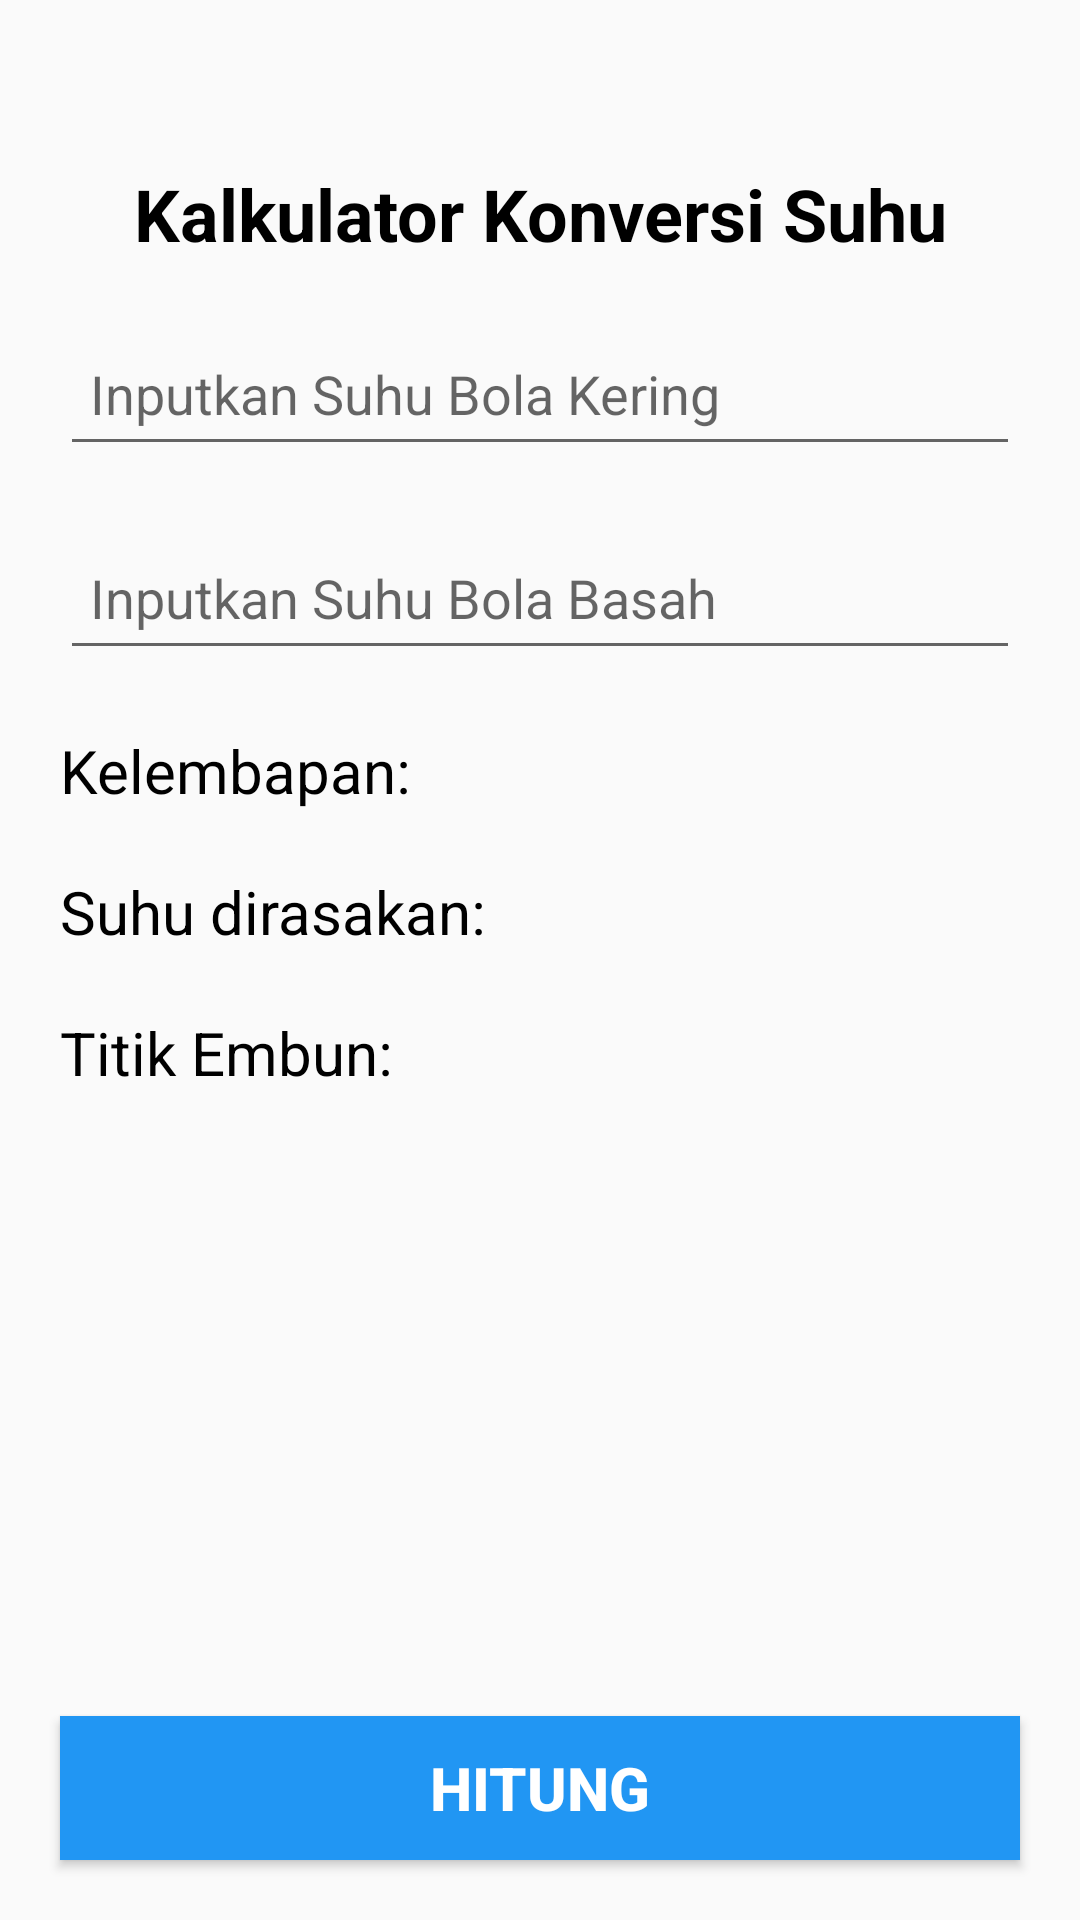

Write the Android layout XML for this screen, with the resource values it uses.
<!-- AndroidManifest.xml: application theme Theme.TenkiSensei -->
<!-- res/layout/activity_calculator2.xml -->
<?xml version="1.0" encoding="utf-8"?>
<androidx.constraintlayout.widget.ConstraintLayout
    xmlns:android="http://schemas.android.com/apk/res/android"
    xmlns:app="http://schemas.android.com/apk/res-auto"
    xmlns:tools="http://schemas.android.com/tools"
    android:layout_width="match_parent"
    android:layout_height="match_parent"
    tools:context=".ui.calculator.CalculatorFragment">

    <TextView
        android:id="@+id/calculator2"
        android:layout_width="match_parent"
        android:layout_height="wrap_content"
        android:layout_marginStart="8dp"
        android:layout_marginTop="8dp"
        android:layout_marginEnd="8dp"
        android:textAlignment="center"
        android:textSize="20sp"
        app:layout_constraintTop_toTopOf="parent"
        app:layout_constraintStart_toStartOf="parent"
        app:layout_constraintEnd_toEndOf="parent"/>

    
    <TextView
        android:id="@+id/titleText"
        android:layout_width="match_parent"
        android:layout_height="wrap_content"
        android:layout_marginLeft="20dp"
        android:layout_marginTop="20dp"
        android:layout_marginRight="20dp"
        android:gravity="center"
        android:text="Kalkulator Konversi Suhu"
        android:textColor="@color/hitam"
        android:textSize="24sp"
        android:textStyle="bold"
        app:layout_constraintTop_toBottomOf="@id/calculator2"
        app:layout_constraintStart_toStartOf="parent"
        app:layout_constraintEnd_toEndOf="parent"/>

    
    <EditText
        android:id="@+id/dryBulbInput"
        android:layout_width="match_parent"
        android:layout_height="wrap_content"
        android:layout_marginLeft="20dp"
        android:layout_marginTop="20dp"
        android:layout_marginRight="20dp"
        android:layout_marginBottom="20dp"
        android:hint="Inputkan Suhu Bola Kering"
        android:inputType="numberDecimal"
        android:minHeight="48dp"
        android:padding="10dp"
        app:layout_constraintTop_toBottomOf="@id/titleText"
        app:layout_constraintStart_toStartOf="parent"
        app:layout_constraintEnd_toEndOf="parent"/>

    
    <EditText
        android:id="@+id/wetBulbInput"
        android:layout_width="match_parent"
        android:layout_height="wrap_content"
        android:layout_marginLeft="20dp"
        android:layout_marginTop="20dp"
        android:layout_marginRight="20dp"
        android:layout_marginBottom="20dp"
        android:hint="Inputkan Suhu Bola Basah"
        android:inputType="numberDecimal"
        android:minHeight="48dp"
        android:padding="10dp"
        app:layout_constraintTop_toBottomOf="@id/dryBulbInput"
        app:layout_constraintStart_toStartOf="parent"
        app:layout_constraintEnd_toEndOf="parent"/>

    
    <TextView
        android:id="@+id/humidityResult"
        android:layout_width="match_parent"
        android:layout_height="wrap_content"
        android:layout_marginLeft="20dp"
        android:layout_marginTop="20dp"
        android:layout_marginRight="20dp"
        android:text="Kelembapan: "
        android:textColor="@color/hitam"
        android:textSize="20sp"
        app:layout_constraintTop_toBottomOf="@id/wetBulbInput"
        app:layout_constraintStart_toStartOf="parent"
        app:layout_constraintEnd_toEndOf="parent"/>

    
    <TextView
        android:id="@+id/feelsResult"
        android:layout_width="match_parent"
        android:layout_height="wrap_content"
        android:layout_marginLeft="20dp"
        android:layout_marginTop="20dp"
        android:layout_marginRight="20dp"
        android:text="Suhu dirasakan: "
        android:textColor="@color/hitam"
        android:textSize="20sp"
        app:layout_constraintTop_toBottomOf="@id/humidityResult"
        app:layout_constraintStart_toStartOf="parent"
        app:layout_constraintEnd_toEndOf="parent"/>

    
    <TextView
        android:id="@+id/dewpointResult"
        android:layout_width="match_parent"
        android:layout_height="wrap_content"
        android:layout_marginLeft="20dp"
        android:layout_marginTop="20dp"
        android:layout_marginRight="20dp"
        android:text="Titik Embun: "
        android:textColor="@color/hitam"
        android:textSize="20sp"
        app:layout_constraintTop_toBottomOf="@id/feelsResult"
        app:layout_constraintStart_toStartOf="parent"
        app:layout_constraintEnd_toEndOf="parent"/>

    
    <Button
        android:id="@+id/calculateButton"
        android:layout_width="match_parent"
        android:layout_height="wrap_content"
        android:layout_marginLeft="20dp"
        android:layout_marginRight="20dp"
        android:layout_marginBottom="20dp"
        android:background="@color/biru"
        android:text="Hitung"
        android:textColor="@color/white"
        android:textSize="20sp"
        android:textStyle="bold"
        app:layout_constraintBottom_toBottomOf="parent"
        app:layout_constraintStart_toStartOf="parent"
        app:layout_constraintEnd_toEndOf="parent"/>
</androidx.constraintlayout.widget.ConstraintLayout>
<!-- resources referenced by this layout -->
<resources>
  <color name="biru">#2196F3</color>
  <color name="hitam">#000</color>
  <color name="white">#FFFFFFFF</color>
  <style name="Theme.TenkiSensei" parent="Theme.AppCompat.Light">
          
          <item name="colorPrimary">#FF9800</item>
          <item name="colorPrimaryVariant">#03A9F4</item>
          <item name="colorOnPrimary">#4CAF50</item>
          
          <item name="android:statusBarColor">?attr/colorPrimaryVariant</item>
          
      </style>
</resources>
